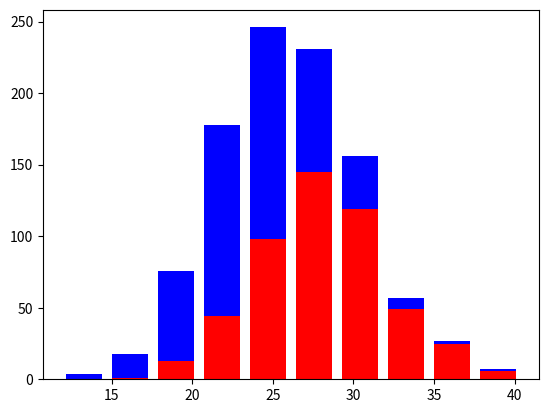

This figure's Python source:
import numpy as np
import matplotlib.pyplot as plot

greyhounds = 500
labs = 500

grey_height = 28 + 4 * np.random.randn(greyhounds)
lab_height = 24 + 4 * np.random.randn(labs)

plot.hist([grey_height, lab_height], rwidth=.8, stacked=True, color=['r', 'b'])
plot.show()
